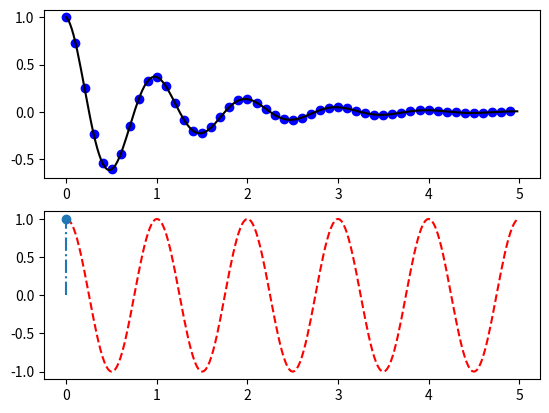
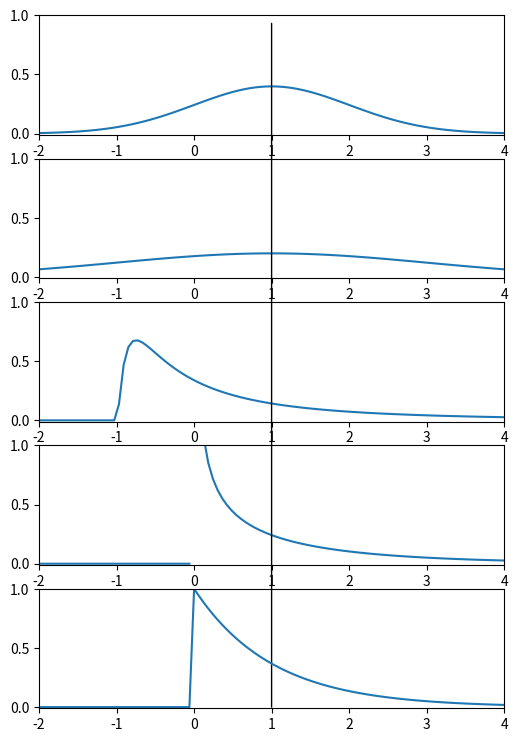

Reproduce these figures in Python, in order.
# -*- coding: utf-8 -*-
"""
Created on Thu Jan 18 08:15:15 2018

@author: yiyuezhuo
"""

import numpy as np
import matplotlib.pyplot as plt
from matplotlib.patches import ConnectionPatch


def f(t):
    return np.exp(-t) * np.cos(2*np.pi*t)

t1 = np.arange(0.0, 5.0, 0.1)
t2 = np.arange(0.0, 5.0, 0.02)

plt.figure(1)
plt.subplot(211)
plt.plot(t1, f(t1), 'bo', t2, f(t2), 'k')

plt.subplot(212)
plt.plot(t2, np.cos(2*np.pi*t2), 'r--')

plt.stem(np.linspace(0.0,5.0,1), np.cos(np.linspace(0.0,5.0,1)), '-.')
plt.show()

import scipy.stats as stats


expect = 1

#x = np.linspace(0.1,4.0,100)

norm_dis = stats.norm(loc=expect,scale=1)
norm_2_dis = stats.norm(loc=expect,scale=2)
lognorm_dis = stats.lognorm(np.sqrt(2*np.log(2)),loc = expect-2)
chi2_dis = stats.chi2(expect)
exp_dis = stats.expon(scale=expect)

fig, axs = plt.subplots(5, 1, figsize=(6, 9))

x = np.linspace(-2,4.0,100)


axs[0].plot(x,norm_dis.pdf(x))
axs[1].plot(x,norm_2_dis.pdf(x))
axs[2].plot(x,lognorm_dis.pdf(x))
axs[3].plot(x,chi2_dis.pdf(x))
axs[4].plot(x,exp_dis.pdf(x))

xy = (1.0, 0.0)
coordsA = "data"
coordsB = "data"
con = ConnectionPatch(xyA=(1.0,0.0), xyB=(1.0,0.99  ), coordsA=coordsA, coordsB=coordsB,
                      axesA=axs[4], axesB=axs[0], shrinkB=5)
#ax1.add_artist(con)
axs[4].add_artist(con)

for ax in axs:
    ax.set_xlim(-2,4)
    ax.set_ylim(-0.01,1)

